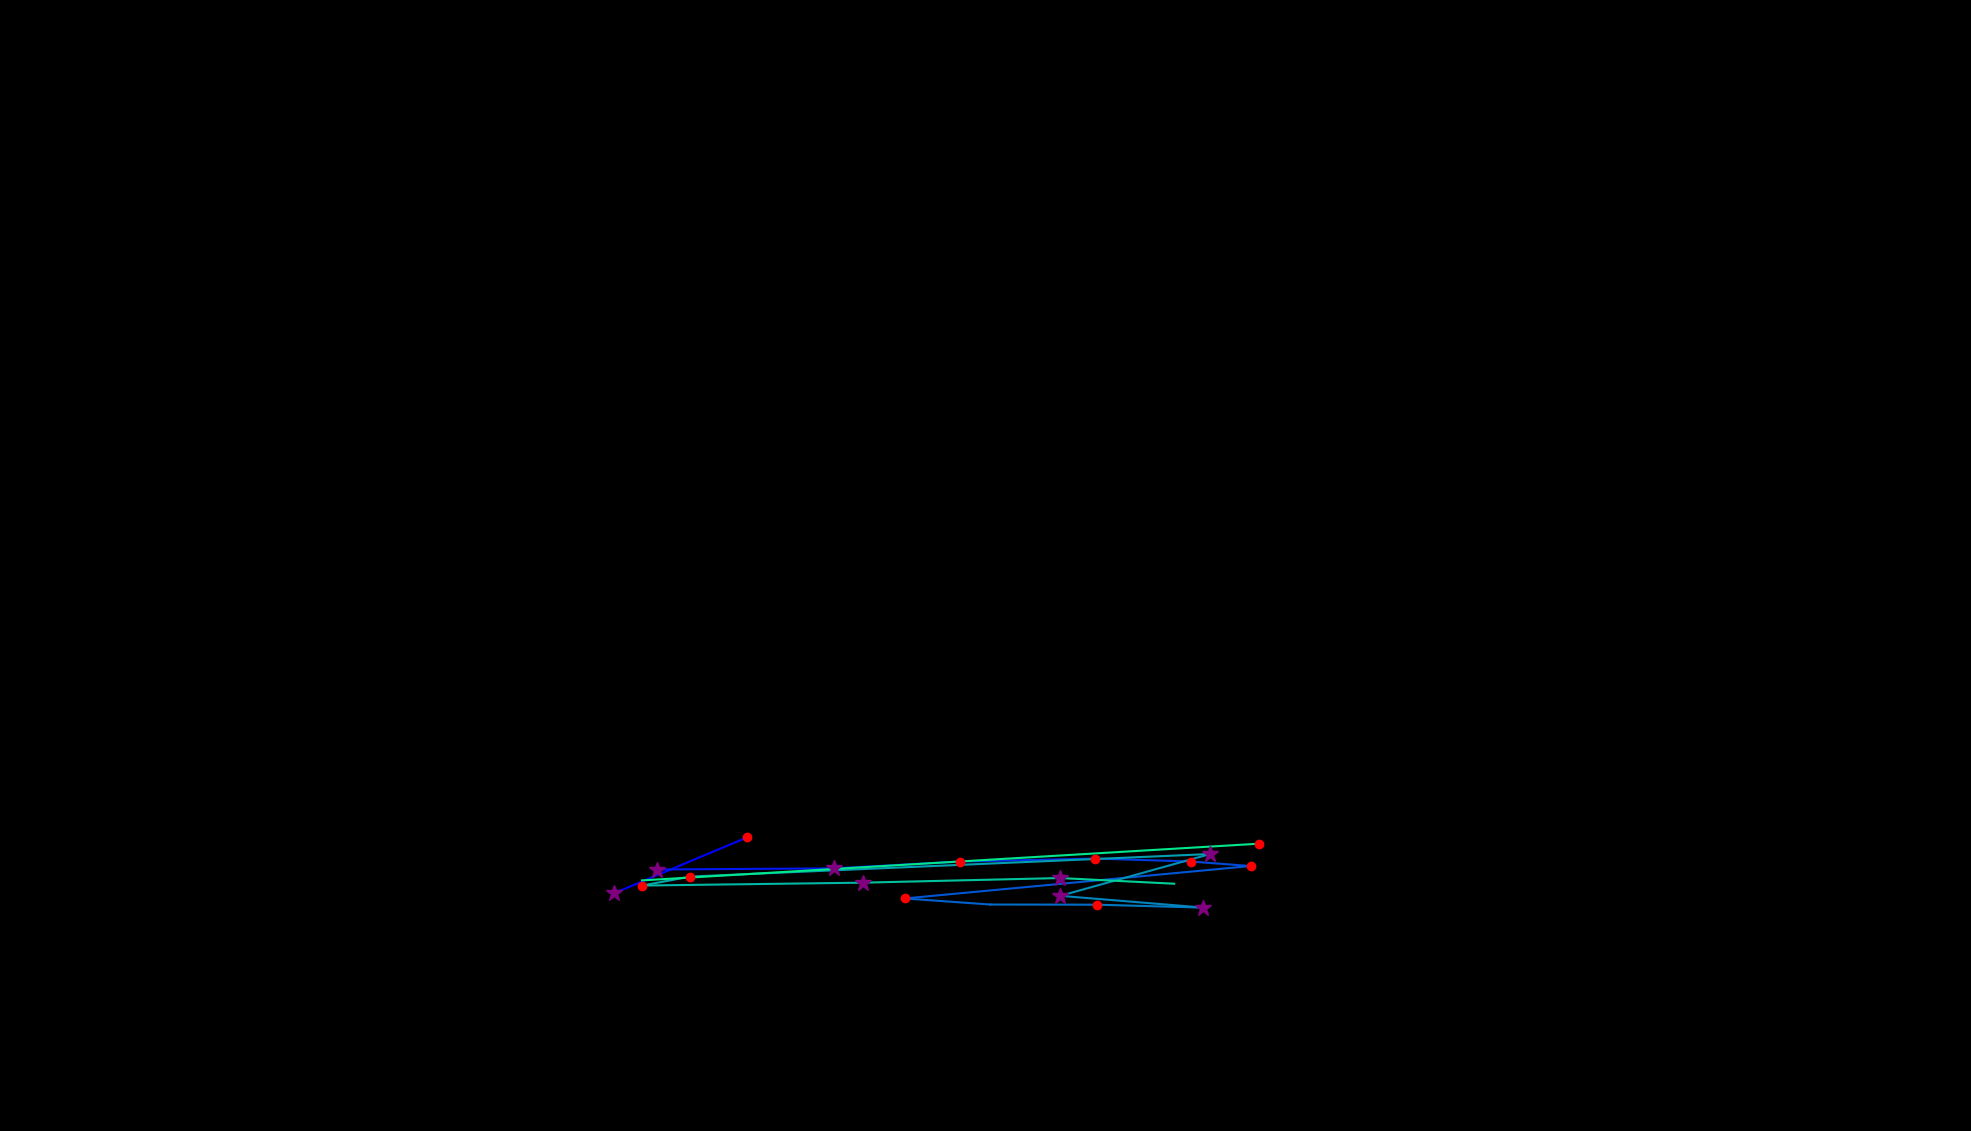

The table this chart was drawn from, first rows:
, fixation_id, timestamp, avg_gaze_x, avg_gaze_y, duration
0, 142.0, 44298, 797, 308.5, 313.3
1, 143.0, 44660, 970.8, 381.5, 229
2, 147.0, 45756, 853.8, 339.6, 337.4
3, 148.0, 46154, 1084, 341.1, 349.5
4, 149.0, 46527, 1246, 349.9, 156.7
5, 150.0, 46720, 1422, 353.8, 229
6, 151.0, 46985, 1546, 350, 216.9
7, 152.0, 47263, 1624, 344.1, 120.5
8, 153.0, 47937, 1175, 302, 132.6
9, 154.0, 48118, 1286, 294.1, 108.5
10, 155.0, 48275, 1425, 293.9, 204.9
11, 156.0, 48504, 1563, 290.1, 325.4
12, 157.0, 48889, 1377, 305.4, 277.2
13, 158.0, 49239, 1572, 359.7, 289.2
14, 159.0, 49612, 896.7, 330.4, 144.6
15, 160.0, 49793, 834.1, 318.8, 229
16, 161.0, 50094, 1121, 322.5, 337.4
17, 162.0, 50468, 1377, 328.5, 277.2
18, 163.0, 50805, 1525, 321.1, 72.3
19, 165.0, 51155, 1635, 373.2, 132.6
20, 166.0, 51384, 833.8, 325.5, 84.35
